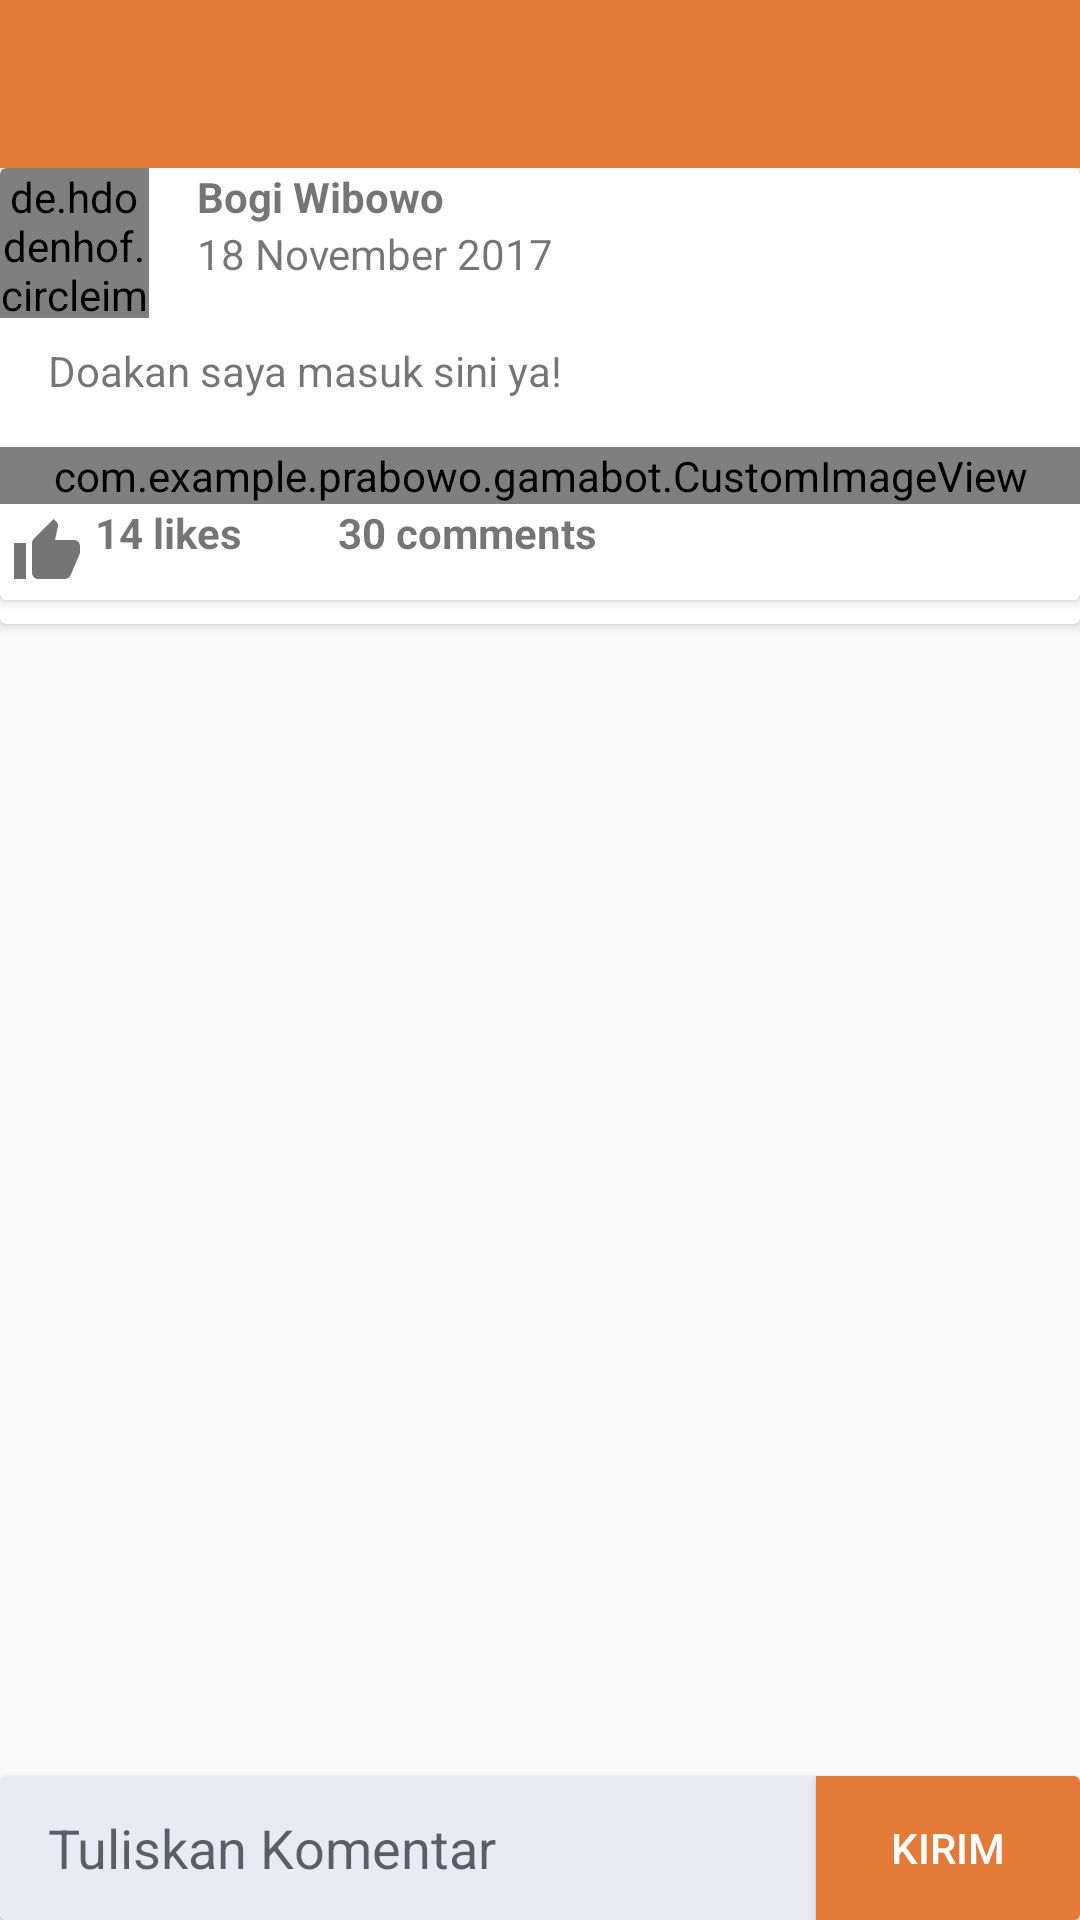

Produce the Android XML layout that renders to this screen, including the resource entries it uses.
<!-- AndroidManifest.xml: application theme AppTheme.NoActionBar -->
<!-- res/layout/activity_forum.xml -->
<?xml version="1.0" encoding="utf-8"?>
<LinearLayout xmlns:android="http://schemas.android.com/apk/res/android"
              xmlns:tools="http://schemas.android.com/tools"
              xmlns:app="http://schemas.android.com/apk/res-auto"
              android:id="@+id/activity_post"
              android:layout_width="match_parent"
              android:layout_height="match_parent"
              android:orientation="vertical"
              tools:context="com.example.prabowo.gamabot.ForumActivity">

    <android.support.v7.widget.Toolbar
        xmlns:android="http://schemas.android.com/apk/res/android"
        xmlns:app="http://schemas.android.com/apk/res-auto"
        android:id="@+id/toolbar"
        android:layout_width="match_parent"
        android:layout_height="wrap_content"
        android:background="?attr/colorPrimary"
        android:minHeight="?attr/actionBarSize"
        android:theme="@style/ThemeOverlay.AppCompat.Dark.ActionBar"
        app:popupTheme="@style/ThemeOverlay.AppCompat.Light"/>

    <ScrollView
        android:layout_width="match_parent"
        android:layout_height="0dp"
        android:layout_weight="1"
        android:fillViewport="true">

        <LinearLayout
            android:layout_width="match_parent"
            android:layout_height="wrap_content"
            android:orientation="vertical">

            <android.support.v7.widget.CardView
                android:layout_width="match_parent"
                android:layout_height="wrap_content">

                <include layout="@layout/forum_item"/>
            </android.support.v7.widget.CardView>

            <android.support.v7.widget.RecyclerView
                android:id="@+id/comment_list"
                android:layout_width="match_parent"
                android:layout_height="0dp"
                android:layout_weight="1" />
        </LinearLayout>
    </ScrollView>

    <android.support.v7.widget.CardView
        android:layout_width="match_parent"
        android:layout_height="wrap_content">

        <LinearLayout
            android:id="@+id/tambah_komentar"
            android:layout_width="match_parent"
            android:layout_height="wrap_content"
            android:layout_alignParentBottom="true"
            android:orientation="horizontal"
            app:layout_anchorGravity="bottom|right|end">


            <EditText
                android:id="@+id/ETtambahkomentar"
                android:layout_width="0dp"
                android:layout_height="fill_parent"
                android:layout_gravity="center_vertical|center_horizontal"
                android:layout_weight="5"
                android:background="#E8EAF6"
                android:gravity="center|left"
                android:hint="Tuliskan Komentar"
                android:inputType="textMultiLine|textCapSentences"
                android:maxLines="5"
                android:minLines="3"
                android:paddingLeft="16dp"
                android:scrollHorizontally="false"
                android:textColor="@color/primary_text"/>


            <Button
                android:id="@+id/BTmasukkankomentar"
                style="@style/TextAppearance.AppCompat.Button"
                android:layout_width="wrap_content"
                android:layout_height="wrap_content"
                android:layout_gravity="center_vertical|center_horizontal"
                android:background="@color/colorPrimary"
                android:gravity="center"
                android:text="KIRIM"
                android:textAppearance="?android:attr/textAppearanceSmall"
                android:textColor="@android:color/white"/>


        </LinearLayout>
    </android.support.v7.widget.CardView>
</LinearLayout>
<!-- res/layout/forum_item.xml (included above) -->
<?xml version="1.0" encoding="utf-8"?>
<android.support.v7.widget.CardView
    xmlns:android="http://schemas.android.com/apk/res/android"
    xmlns:app="http://schemas.android.com/apk/res-auto"
    android:layout_width="match_parent"
    android:layout_height="wrap_content"
    android:layout_marginBottom="8dp"
    app:cardCornerRadius="2dp"
    app:cardElevation="2dp">

    <LinearLayout
        android:orientation="vertical"
        android:layout_width="match_parent"
        android:layout_height="wrap_content">

        <RelativeLayout
            android:layout_width="match_parent"
            android:layout_height="wrap_content"
            android:padding="@dimen/activity_horizontal_margin">

            <de.hdodenhof.circleimageview.CircleImageView
                android:id="@+id/iv_avatar"
                android:layout_width="50dp"
                android:src="@drawable/bogi"
                android:layout_height="50dp" />

            <TextView
                android:id="@+id/tv_name"
                android:layout_width="wrap_content"
                android:layout_height="wrap_content"
                android:layout_marginLeft="16dp"
                android:layout_marginStart="16dp"
                android:layout_toEndOf="@+id/iv_avatar"
                android:layout_toRightOf="@+id/iv_avatar"
                android:text="Bogi Wibowo"
                android:textSize="14sp"
                android:textStyle="bold" />

            <TextView
                android:id="@+id/tv_time"
                android:layout_width="wrap_content"
                android:layout_height="wrap_content"
                android:layout_below="@+id/tv_name"
                android:layout_marginLeft="16dp"
                android:layout_marginStart="16dp"
                android:layout_toEndOf="@+id/iv_avatar"
                android:layout_toRightOf="@+id/iv_avatar"
                android:text="18 November 2017"
                android:textSize="14sp" />

        </RelativeLayout>

        <TextView
            android:id="@+id/tv_content"
            android:textSize="14sp"
            android:text="Doakan saya masuk sini ya!"
            android:paddingTop="8dp"
            android:paddingLeft="16dp"
            android:paddingRight="16dp"
            android:paddingBottom="16dp"
            android:layout_width="wrap_content"
            android:layout_height="wrap_content" />

        <com.example.prabowo.gamabot.CustomImageView
            android:id="@+id/iv_feed"
            android:layout_width="match_parent"
            android:layout_height="wrap_content"
            android:scaleType="fitXY"
            android:src="@drawable/balairung"/>

        <LinearLayout
            android:padding="@dimen/activity_horizontal_margin"
            android:orientation="horizontal"
            android:layout_width="match_parent"
            android:layout_height="wrap_content">

            <ImageView
                android:padding="4dp"
                android:id="@+id/iv_like"
                android:src="@drawable/thumb_up_grey"
                android:layout_width="wrap_content"
                android:layout_height="wrap_content" />

            <TextView
                android:textStyle="bold"
                android:id="@+id/tv_like"
                android:textSize="14sp"
                android:text="14 likes"
                android:layout_marginRight="24dp"
                android:layout_width="wrap_content"
                android:layout_height="wrap_content"
                android:layout_centerVertical="true"
                android:layout_toRightOf="@+id/iv_like"
                android:layout_toEndOf="@+id/iv_like" />

           <ImageView
            android:padding="4dp"
            android:id="@+id/iv_comment"
            android:src="@drawable/ic_mode_comment_black_24dp"
            android:layout_width="wrap_content"
            android:tint="@color/secondary_text"
            android:layout_height="wrap_content" />

            <TextView
                android:textStyle="bold"
                android:id="@+id/tv_comment"
                android:textSize="14sp"
                android:text="30 comments"
                android:layout_width="wrap_content"
                android:layout_height="wrap_content"
                android:layout_centerVertical="true"
                android:layout_toRightOf="@+id/iv_like"
                android:layout_toEndOf="@+id/iv_like" />

        </LinearLayout>

    </LinearLayout>

</android.support.v7.widget.CardView>
<!-- resources referenced by this layout -->
<resources>
  <color name="colorPrimary">#E37A38</color>
  <color name="primary_text">#212121</color>
  <color name="secondary_text">#757575</color>
  <!-- drawable bogi: png bitmap (drawable, 29761 bytes) -->
  <!-- drawable thumb_up_grey (drawable) -->
  <vector xmlns:android="http://schemas.android.com/apk/res/android"
      android:height="24dp"
      android:width="24dp"
      android:viewportWidth="24"
      android:viewportHeight="24">
      <path android:fillColor="@color/secondary_text" android:pathData="M23,10C23,8.89 22.1,8 21,8H14.68L15.64,3.43C15.66,3.33 15.67,3.22 15.67,3.11C15.67,2.7 15.5,2.32 15.23,2.05L14.17,1L7.59,7.58C7.22,7.95 7,8.45 7,9V19A2,2 0 0,0 9,21H18C18.83,21 19.54,20.5 19.84,19.78L22.86,12.73C22.95,12.5 23,12.26 23,12V10.08L23,10M1,21H5V9H1V21Z" />
  </vector>
  <style name="AppTheme.NoActionBar">
          <item name="windowActionBar">false</item>
          <item name="windowNoTitle">true</item>
          <item name="colorPrimary">@color/colorPrimary</item>
          <item name="colorPrimaryDark">@color/colorPrimaryDark</item>
          <item name="android:textColorSecondary">@android:color/white</item>
          <item name="colorAccent">@color/colorAccent</item>
      </style>
  <color name="colorPrimaryDark">#A85E38</color>
  <color name="colorAccent">#FFC107</color>
</resources>
